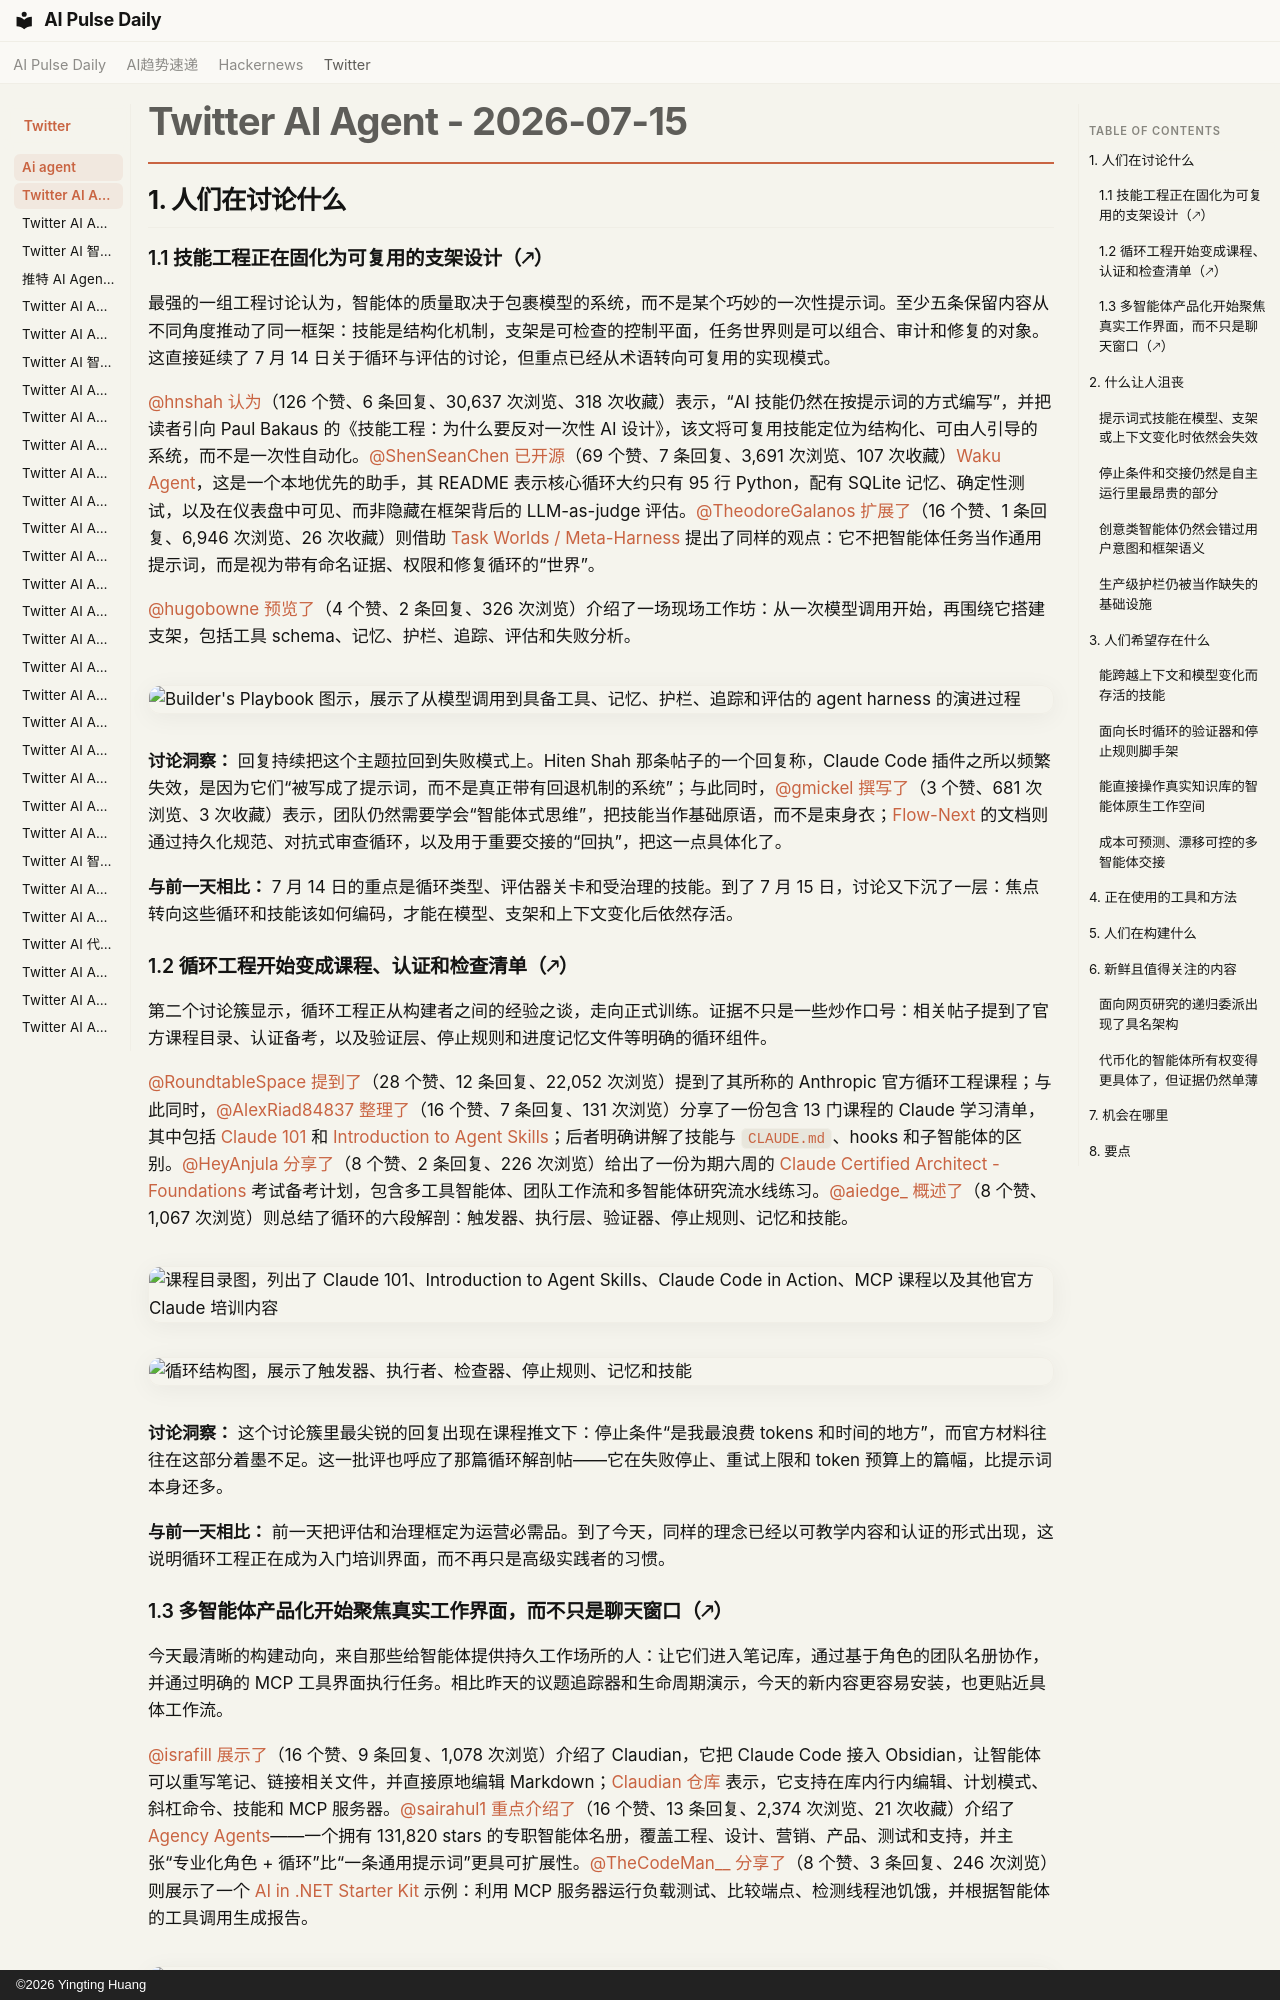

repository: vibewatch/vibewatch.github.io · page: twitter/ai-agent/2026-07-15.zh/index.html · generator: mkdocs · copyright: ©2026 Yingting Huang

# Twitter AI Agent - 2026-07-15

## 1. 人们在讨论什么

### 1.1 技能工程正在固化为可复用的支架设计（🡕）

最强的一组工程讨论认为，智能体的质量取决于包裹模型的系统，而不是某个巧妙的一次性提示词。至少五条保留内容从不同角度推动了同一框架：技能是结构化机制，支架是可检查的控制平面，任务世界则是可以组合、审计和修复的对象。这直接延续了 7 月 14 日关于循环与评估的讨论，但重点已经从术语转向可复用的实现模式。

[@hnshah](https://x.com/hnshah) [认为](https://x.com/hnshah/status/2077161597508956282)（126 个赞、6 条回复、30,637 次浏览、318 次收藏）表示，“AI 技能仍然在按提示词的方式编写”，并把读者引向 Paul Bakaus 的《技能工程：为什么要反对一次性 AI 设计》，该文将可复用技能定位为结构化、可由人引导的系统，而不是一次性自动化。[@ShenSeanChen](https://x.com/ShenSeanChen) [已开源](https://x.com/ShenSeanChen/status/2077145810828218600)（69 个赞、7 条回复、3,691 次浏览、107 次收藏）[Waku Agent](https://github.com/ShenSeanChen/waku-agent)，这是一个本地优先的助手，其 README 表示核心循环大约只有 95 行 Python，配有 SQLite 记忆、确定性测试，以及在仪表盘中可见、而非隐藏在框架背后的 LLM-as-judge 评估。[@TheodoreGalanos](https://x.com/TheodoreGalanos) [扩展了](https://x.com/TheodoreGalanos/status/2077171041982632270)（16 个赞、1 条回复、6,946 次浏览、26 次收藏）则借助 [Task Worlds / Meta-Harness](https://theharness.blog/blog/task-worlds-meta-harness/) 提出了同样的观点：它不把智能体任务当作通用提示词，而是视为带有命名证据、权限和修复循环的“世界”。

[@hugobowne](https://x.com/hugobowne) [预览了](https://x.com/hugobowne/status/2077193752347918594)（4 个赞、2 条回复、326 次浏览）介绍了一场现场工作坊：从一次模型调用开始，再围绕它搭建支架，包括工具 schema、记忆、护栏、追踪、评估和失败分析。

![Builder's Playbook 图示，展示了从模型调用到具备工具、记忆、护栏、追踪和评估的 agent harness 的演进过程](https://pbs.twimg.com/media/HNOsq70agAAD40O.png)

**讨论洞察：** 回复持续把这个主题拉回到失败模式上。Hiten Shah 那条帖子的一个回复称，Claude Code 插件之所以频繁失效，是因为它们“被写成了提示词，而不是真正带有回退机制的系统”；与此同时，[@gmickel](https://x.com/gmickel) [撰写了](https://x.com/gmickel/status/2077152602081669449)（3 个赞、681 次浏览、3 次收藏）表示，团队仍然需要学会“智能体式思维”，把技能当作基础原语，而不是束身衣；[Flow-Next](https://flow-next.dev) 的文档则通过持久化规范、对抗式审查循环，以及用于重要交接的“回执”，把这一点具体化了。

**与前一天相比：** 7 月 14 日的重点是循环类型、评估器关卡和受治理的技能。到了 7 月 15 日，讨论又下沉了一层：焦点转向这些循环和技能该如何编码，才能在模型、支架和上下文变化后依然存活。

### 1.2 循环工程开始变成课程、认证和检查清单（🡕）

第二个讨论簇显示，循环工程正从构建者之间的经验之谈，走向正式训练。证据不只是一些炒作口号：相关帖子提到了官方课程目录、认证备考，以及验证层、停止规则和进度记忆文件等明确的循环组件。

[@RoundtableSpace](https://x.com/RoundtableSpace) [提到了](https://x.com/RoundtableSpace/status/2077328568116244830)（28 个赞、12 条回复、22,052 次浏览）提到了其所称的 Anthropic 官方循环工程课程；与此同时，[@AlexRiad84837](https://x.com/AlexRiad84837) [整理了](https://x.com/AlexRiad84837/status/2077326553923661900)（16 个赞、7 条回复、131 次浏览）分享了一份包含 13 门课程的 Claude 学习清单，其中包括 [Claude 101](https://anthropic.skilljar.com/claude-101) 和 [Introduction to Agent Skills](https://anthropic.skilljar.com/introduction-to-agent-skills)；后者明确讲解了技能与 `CLAUDE.md`、hooks 和子智能体的区别。[@HeyAnjula](https://x.com/HeyAnjula) [分享了](https://x.com/HeyAnjula/status/2077316320496943211)（8 个赞、2 条回复、226 次浏览）给出了一份为期六周的 [Claude Certified Architect - Foundations](https://anthropic-partners.skilljar.com/claude-certified-architect-foundations-certification/486716) 考试备考计划，包含多工具智能体、团队工作流和多智能体研究流水线练习。[@aiedge_](https://x.com/aiedge_) [概述了](https://x.com/aiedge_/status/2077332434631438570)（8 个赞、1,067 次浏览）则总结了循环的六段解剖：触发器、执行层、验证器、停止规则、记忆和技能。

![课程目录图，列出了 Claude 101、Introduction to Agent Skills、Claude Code in Action、MCP 课程以及其他官方 Claude 培训内容](https://pbs.twimg.com/media/HNQlfB6aIAACr3i.jpg)

![循环结构图，展示了触发器、执行者、检查器、停止规则、记忆和技能](https://pbs.twimg.com/media/HNQq1yEbEAEFOyl.jpg)

**讨论洞察：** 这个讨论簇里最尖锐的回复出现在课程推文下：停止条件“是我最浪费 tokens 和时间的地方”，而官方材料往往在这部分着墨不足。这一批评也呼应了那篇循环解剖帖——它在失败停止、重试上限和 token 预算上的篇幅，比提示词本身还多。

**与前一天相比：** 前一天把评估和治理框定为运营必需品。到了今天，同样的理念已经以可教学内容和认证的形式出现，这说明循环工程正在成为入门培训界面，而不再只是高级实践者的习惯。
